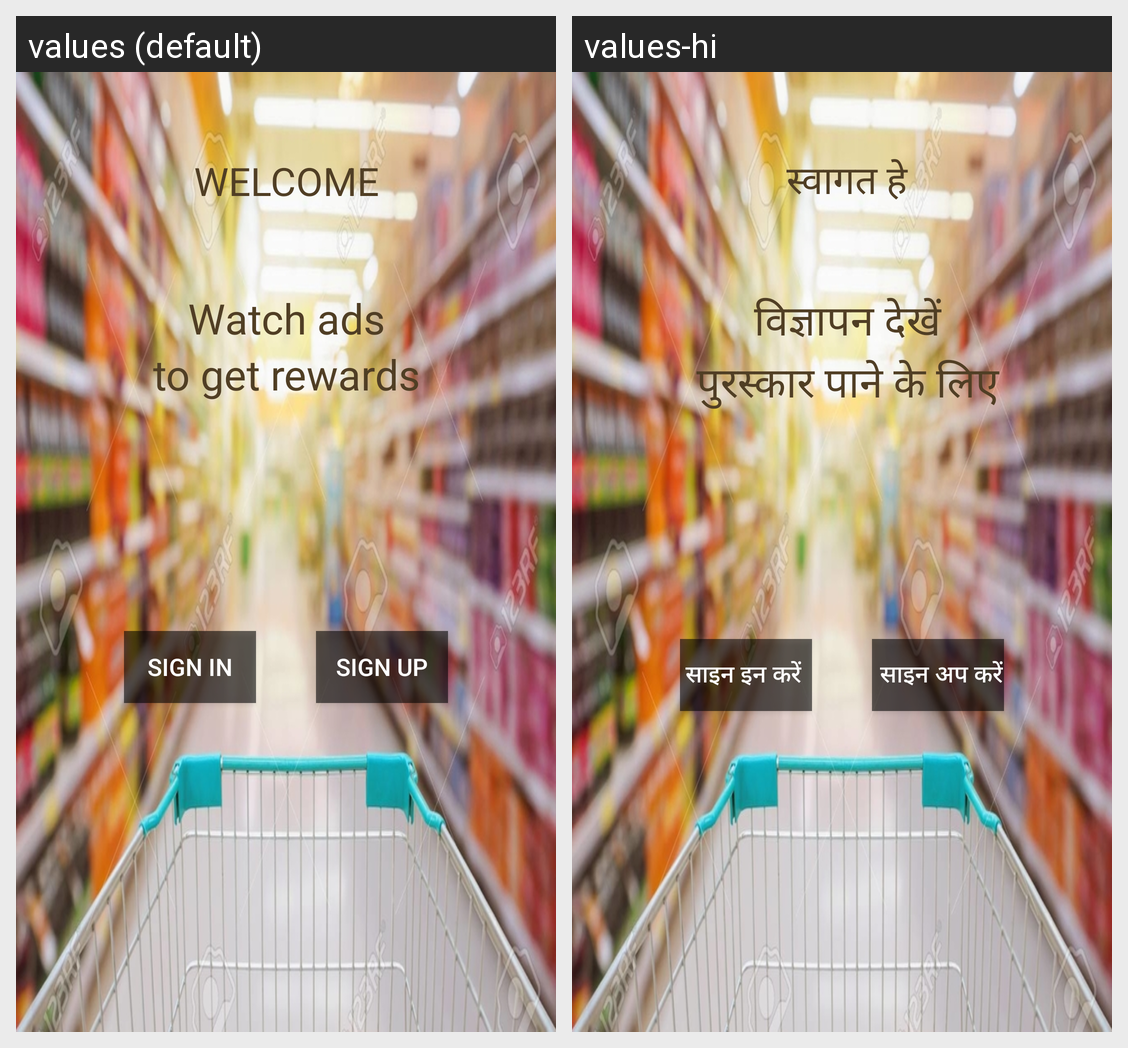

The Android screen above is rendered under two locales of the same app. Produce the string resources it draws, with the default and per-locale values.
Android screen res/layout/activity_main.xml rendered under 2 locales, left to right: values (default), values-hi. Device: Nexus 5 (rendered at 1080×1920; each locale shown at half size, 540×960, under a caption strip naming it); theme AppTheme.
Strings drawn on this screen, with the default value and each locale's value (text and hints the layout hard-codes, and strings that could not be matched under every locale, appear in the picture but are not listed):

welcome_main
  values: WELCOME
  values-hi:  स्वागत हे

main_title_first
  values: Watch ads
  values-hi:  विज्ञापन देखें

main_title_second
  values: to get rewards
  values-hi:  पुरस्कार पाने के लिए

sign_in
  values: Sign In
  values-hi: साइन इन करें 

sign_up
  values: Sign Up
  values-hi:  साइन अप करें
